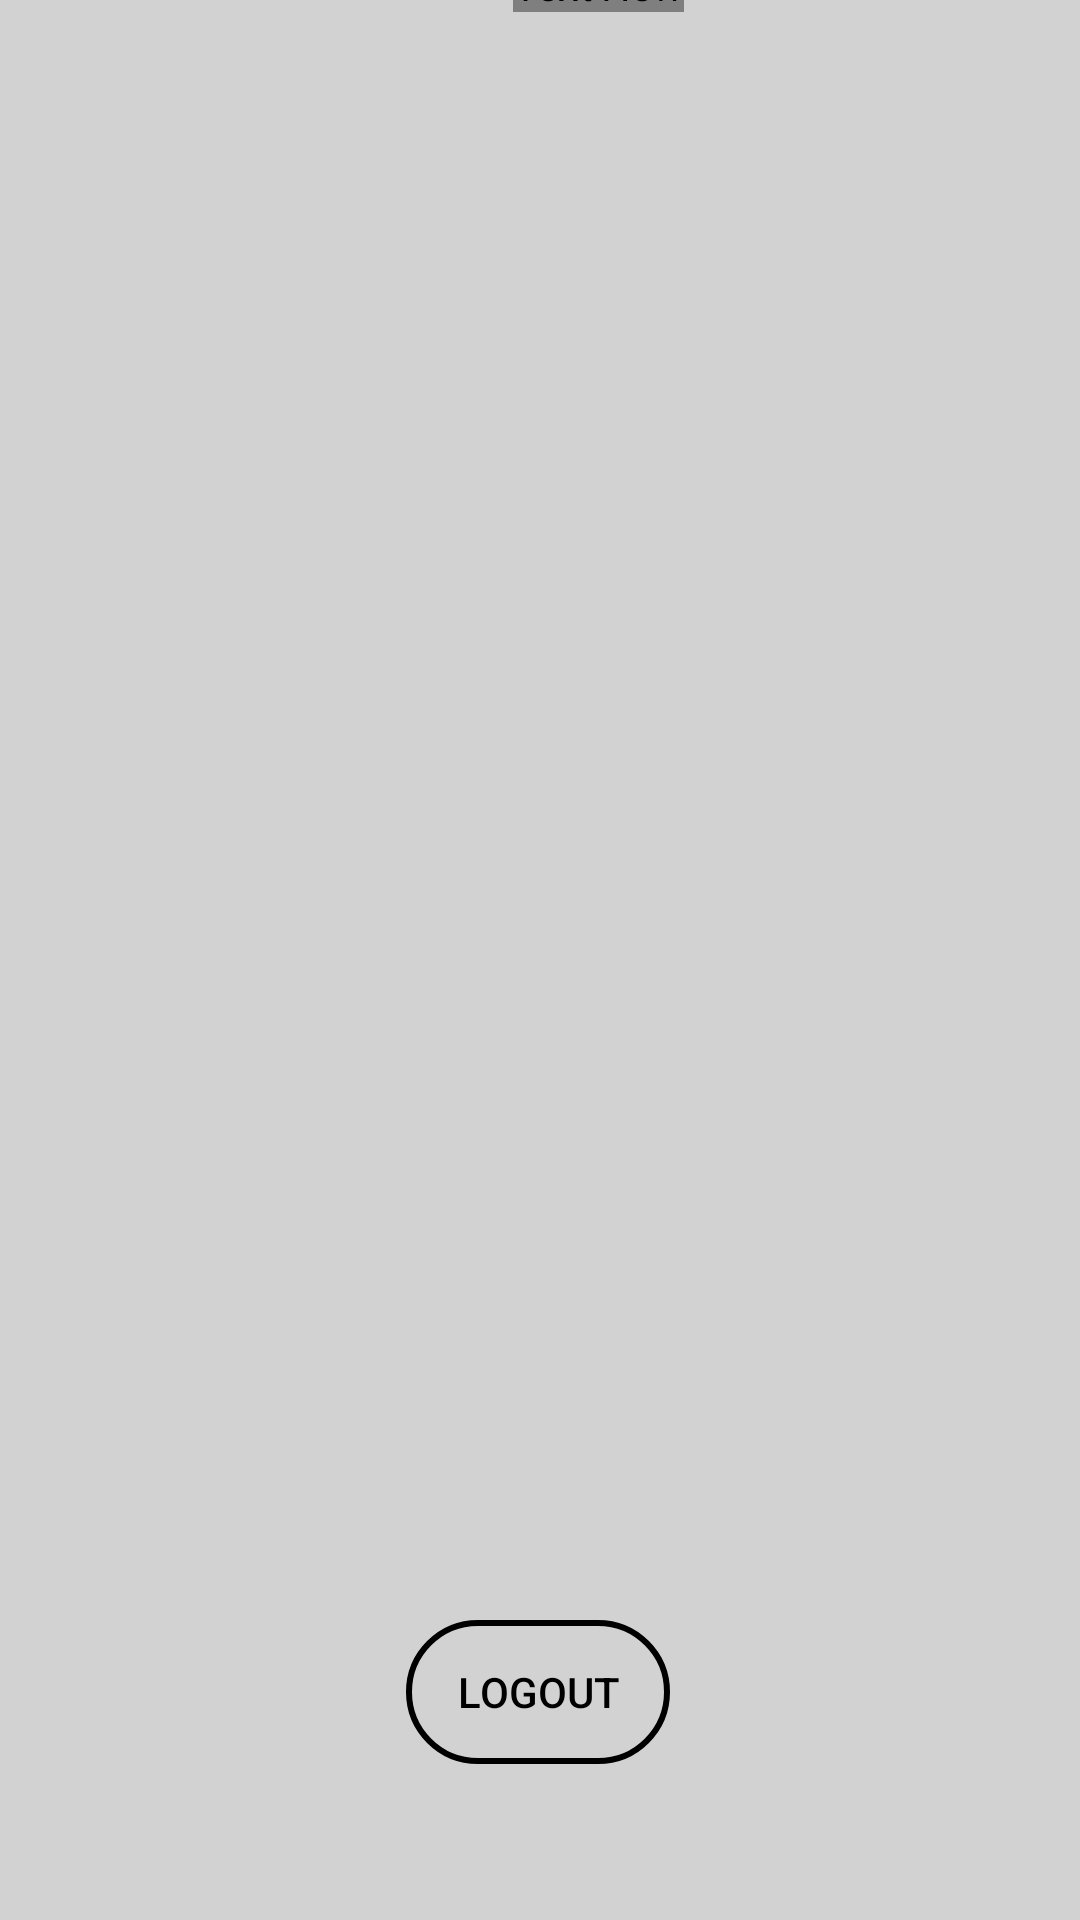

Here is an Android app screen rendered from its layout file. Give the layout XML and the strings, colors and styles it references.
<!-- AndroidManifest.xml: application theme Theme.MeriFasal -->
<!-- res/layout/activity_profile.xml -->
<?xml version="1.0" encoding="utf-8"?>
<androidx.constraintlayout.widget.ConstraintLayout
    xmlns:android="http://schemas.android.com/apk/res/android"
    xmlns:app="http://schemas.android.com/apk/res-auto"
    xmlns:tools="http://schemas.android.com/tools"
    android:layout_width="match_parent"
    android:layout_height="match_parent"
    tools:context=".ui.Categories.CategoryFragment"
    android:background="@color/light_grey">

    <TextView
        android:layout_width="wrap_content"
        android:layout_height="wrap_content"
        android:layout_marginEnd="132dp"
        android:layout_marginBottom="636dp"
        android:fontFamily="@font/bungee"
        android:text="Profile"
        android:textColor="@color/black"
        android:textSize="30dp"
        app:layout_constraintBottom_toBottomOf="parent"
        app:layout_constraintEnd_toEndOf="parent" />

    <TextView
        android:id="@+id/welcomeText"
        android:layout_width="wrap_content"
        android:layout_height="wrap_content"
        android:layout_margin="20dp"
        android:layout_marginStart="391dp"
        android:layout_marginEnd="411dp"
        android:layout_marginBottom="679dp"
        android:text=""
        android:textColor="@color/black"
        android:textSize="24sp"
        android:textStyle="bold"
        app:layout_constraintBottom_toBottomOf="parent"
        app:layout_constraintEnd_toEndOf="parent"
        app:layout_constraintStart_toStartOf="parent"
        app:layout_constraintTop_toTopOf="parent"
        app:layout_constraintVertical_bias="0.26" />

    <TextView
        android:id="@+id/userName"
        android:layout_width="wrap_content"
        android:layout_height="wrap_content"
        android:layout_marginTop="2dp"
        android:text=""
        android:textColor="@color/black"
        android:textSize="24sp"
        android:textStyle="bold"
        app:layout_constraintBottom_toTopOf="@+id/buttonLogout"
        app:layout_constraintEnd_toEndOf="parent"
        app:layout_constraintHorizontal_bias="0.501"
        app:layout_constraintStart_toStartOf="parent"
        app:layout_constraintTop_toBottomOf="@+id/welcomeText"
        app:layout_constraintVertical_bias="0.117" />

    <TextView
        android:id="@+id/pNumber"
        android:layout_width="wrap_content"
        android:layout_height="wrap_content"
        android:layout_marginTop="2dp"
        android:text=""
        android:textColor="@color/black"
        android:textSize="24sp"
        android:textStyle="bold"
        app:layout_constraintBottom_toTopOf="@+id/buttonLogout"
        app:layout_constraintEnd_toEndOf="parent"
        app:layout_constraintHorizontal_bias="0.501"
        app:layout_constraintStart_toStartOf="parent"
        app:layout_constraintTop_toBottomOf="@+id/userName"
        app:layout_constraintVertical_bias="0.117" />

    <Button
        android:id="@+id/buttonLogout"
        android:layout_width="wrap_content"
        android:layout_height="wrap_content"
        android:layout_marginTop="340dp"
        android:padding="10dp"
        android:text="LOGOUT"
        android:background="@drawable/input_bg"
        android:textColor="@color/black"
        android:textAllCaps="false"
        app:layout_constraintEnd_toEndOf="parent"
        app:layout_constraintHorizontal_bias="0.498"
        app:layout_constraintStart_toStartOf="parent"
        app:layout_constraintTop_toBottomOf="@+id/welcomeText" />

</androidx.constraintlayout.widget.ConstraintLayout>
<!-- resources referenced by this layout -->
<resources>
  <color name="black">#FF000000</color>
  <color name="light_grey">#d2d2d2</color>
  <!-- drawable input_bg (drawable) -->
  <?xml version="1.0" encoding="utf-8"?>
  <selector xmlns:android="http://schemas.android.com/apk/res/android">
  <item>
      <shape>
          <corners android:radius="100dp"/>
          <stroke android:color="@color/black" android:width="2dp"/>
      </shape>
  </item>
  </selector>
  <style name="Theme.MeriFasal" parent="Theme.AppCompat.DayNight.NoActionBar">
          
          <item name="colorPrimary">@color/purple_500</item>
          <item name="colorPrimaryVariant">@color/purple_700</item>
          <item name="colorOnPrimary">@color/white</item>
          
          <item name="colorSecondary">@color/teal_200</item>
          <item name="colorSecondaryVariant">@color/teal_700</item>
          <item name="colorOnSecondary">@color/black</item>
          <item name="background">@color/light_grey</item>
          
          <item name="android:statusBarColor" tools:targetApi="l">?attr/background</item>
          
      </style>
  <color name="purple_500">#FF6200EE</color>
  <color name="purple_700">#FF3700B3</color>
  <color name="white">#FFFFFFFF</color>
  <color name="teal_200">#FF03DAC5</color>
  <color name="teal_700">#FF018786</color>
</resources>
